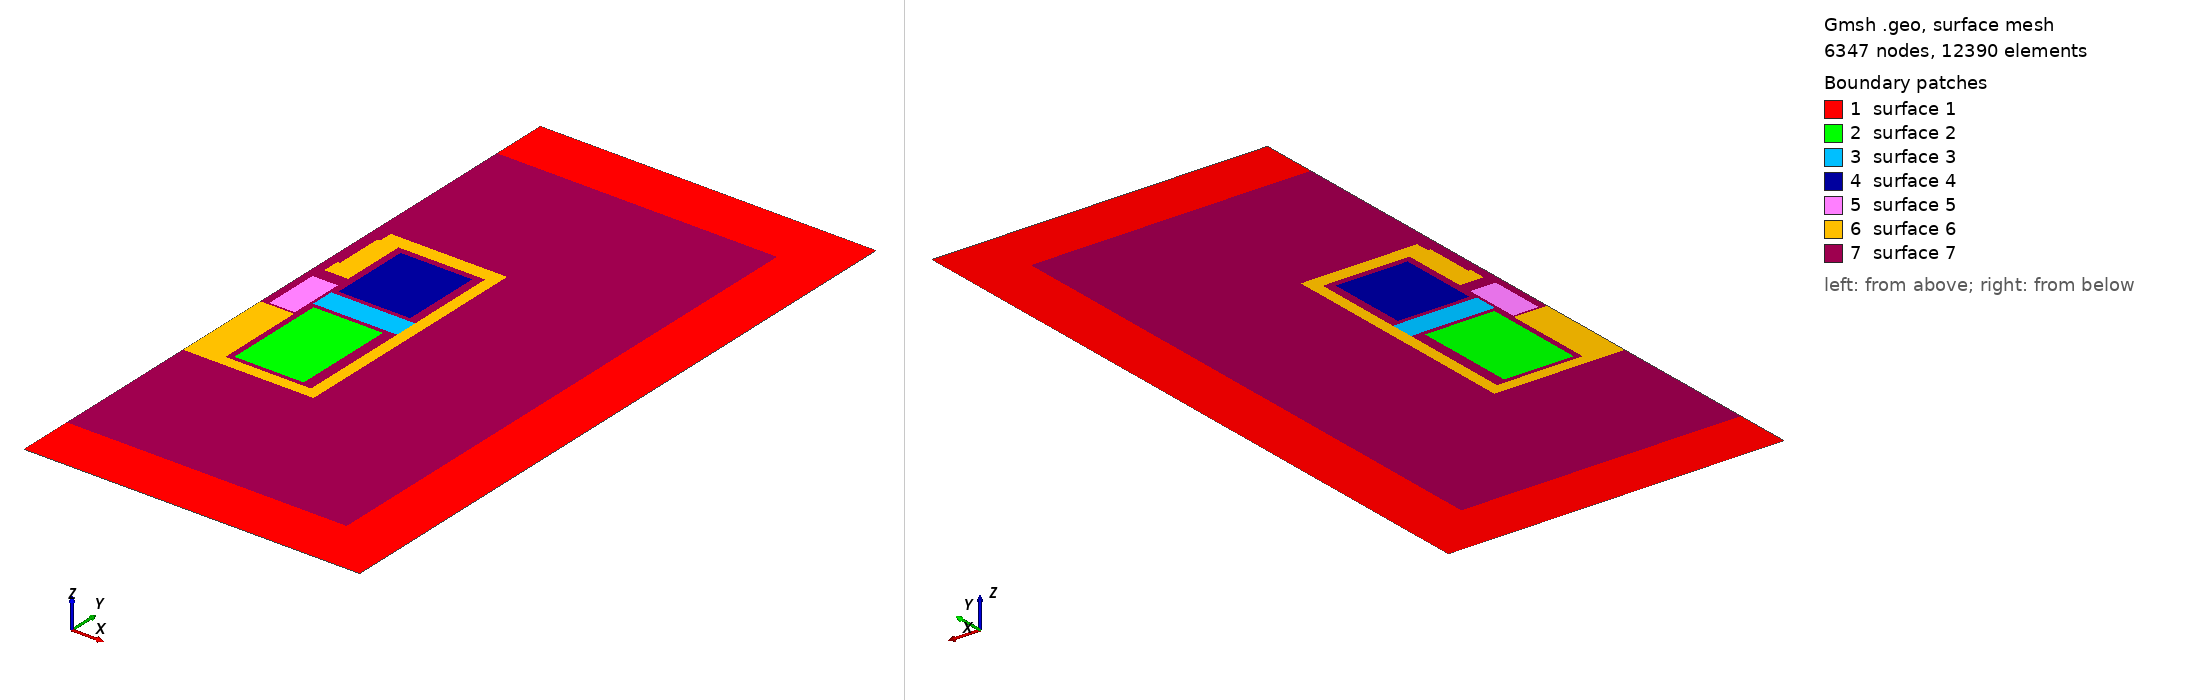

Gmsh geometry script, surface-meshed: 6347 nodes, 12390 surface elements. Boundary patches (legend numbers): 1 surface 1, 2 surface 2, 3 surface 3, 4 surface 4, 5 surface 5, 6 surface 6, 7 surface 7. Left view from above one corner, right view from below the opposite corner. The script declares no physical surfaces, so the legend lists its geometric surfaces. The drawing asked Gmsh for element sizes between 1% and 20% of the model's largest extent; the script's own settings can give other sizes.

=== modelpm.geo (drawn) ===
//+
disp = DefineNumber[ 0.0, Name "Parameters/disp" ];
p = 5e-4;
//+
Point(1) = {0, -0.06, 0, p};
//+
Point(2) = {0, -0.05, 0, p};
//+
Point(3) = {0, -0.023, 0, p};
//+
Point(4) = {0, -0.005, 0, p};
//+
Point(5) = {0, 0.05, 0, p};
//+
Point(6) = {0, 0.06, 0, p};
//+
Point(7) = {0.00125, -0.0046+disp, 0, p};
//+
Point(8) = {0.00125, 0.0054+disp, 0, p};
//+
Point(9) = {0.00155, 0.0078, 0, p};
//+
Point(10) = {0.00155, 0.0108, 0, p};
//+
Point(11) = {0.002, 0.0108, 0, p};
//+
Point(12) = {0.002, 0.0195, 0, p};
//+
Point(13) = {0.0025, 0.0195, 0, p};
//+
Point(14) = {0.0025, 0.022, 0, p};
//+
Point(15) = {0.0058, -0.0046+disp, -0, p};
//+
Point(16) = {0.0058, 0.0054+disp, -0, p};
//+
Point(17) = {0.0058, 0.0078, -0, p};
//+
Point(18) = {0.0058, 0.0195, -0, p};
//+
Point(19) = {0.006, -0.021, -0, p};
//+
Point(20) = {0.006, -0.005, -0, p};
//+
Point(21) = {0.0063, -0.001, -0, p};
//+
Point(22) = {0.0063, 0.0032, -0, p};
//+
Point(23) = {0.007, -0.0202, -0, p};
//+
Point(24) = {0.007, -0.0018, -0, p};
//+
Point(25) = {0.007, 0.004, -0, p};
//+
Point(26) = {0.007, 0.0184, -0, p};
//+
Point(27) = {0.0194, -0.0202, -0, p};
//+
Point(28) = {0.0194, -0.0018, -0, p};
//+
Point(29) = {0.0198, 0.004, -0, p};
//+
Point(30) = {0.0198, 0.0184, -0, p};
//+
Point(31) = {0.0213, -0.021, -0, p};
//+
Point(32) = {0.0213, -0.001, -0, p};
//+
Point(33) = {0.0213, 0.0032, -0, p};
//+
Point(34) = {0.0213, 0.0195, -0, p};
//+
Point(35) = {0.0233, -0.023, -0, p};
//+
Point(36) = {0.0233, 0.022, -0, p};
//+
Point(37) = {0.05, -0.05, -0, p};
//+
Point(38) = {0.05, 0.05, -0, p};
//+
Point(39) = {0.06, -0.06, -0, p};
//+
Point(40) = {0.06, 0.06, -0, p};
//+
Line(1) = {1, 39};
//+
Line(2) = {39, 40};
//+
Line(3) = {40, 6};
//+
Line(4) = {6, 5};
//+
Line(5) = {5, 38};
//+
Line(6) = {38, 37};
//+
Line(7) = {37, 2};
//+
Line(8) = {2, 1};
//+
Line(9) = {2, 3};
//+
Line(10) = {3, 35};
//+
Line(11) = {35, 36};
//+
Line(12) = {36, 14};
//+
Line(13) = {14, 13};
//+
Line(14) = {13, 12};
//+
Line(15) = {12, 11};
//+
Line(16) = {11, 10};
//+
Line(17) = {10, 9};
//+
Line(18) = {9, 17};
//+
Line(19) = {17, 18};
//+
Line(20) = {18, 34};
//+
Line(21) = {34, 33};
//+
Line(22) = {33, 32};
//+
Line(23) = {32, 31};
//+
Line(24) = {31, 19};
//+
Line(25) = {19, 20};
//+
Line(26) = {20, 4};
//+
Line(27) = {4, 3};
//+
Line(28) = {24, 23};
//+
Line(29) = {23, 27};
//+
Line(30) = {27, 28};
//+
Line(31) = {28, 24};
//+
Line(32) = {26, 25};
//+
Line(33) = {25, 29};
//+
Line(34) = {29, 30};
//+
Line(35) = {30, 26};
//+
Line(36) = {22, 21};
//+
Line(37) = {21, 32};
//+
Line(38) = {22, 33};
//+
Line(39) = {8, 7};
//+
Line(40) = {7, 15};
//+
Line(41) = {15, 16};
//+
Line(42) = {16, 8};
//+
Line(43) = {4, 5};
//+
Curve Loop(1) = {1, 2, 3, 4, 5, 6, 7, 8};
//+
Plane Surface(1) = {1};
//+
Curve Loop(2) = {29, 30, 31, 28};
//+
Plane Surface(2) = {2};
//+
Curve Loop(3) = {37, -22, -38, 36};
//+
Plane Surface(3) = {3};
//+
Curve Loop(4) = {33, 34, 35, 32};
//+
Plane Surface(4) = {4};
//+
Curve Loop(5) = {40, 41, 42, 39};
//+
Plane Surface(5) = {5};
//+
Curve Loop(6) = {18, 19, 20, 21, 22, 23, 24, 25, 26, 27, 10, 11, 12, 13, 14, 15, 16, 17};
//+
Plane Surface(6) = {6};
//+
Curve Loop(7) = {9, 10, 11, 12, 13, 14, 15, 16, 17, 18, 19, 20, 21, -38, 36, 37, 23, 24, 25, 26, 43, 5, 6, 7};
//+
Plane Surface(7) = {2, 4, 5, 7};
//+
Characteristic Length {22, 21} = 5e-4;
//+
Characteristic Length {22, 21} = 5e-4;
